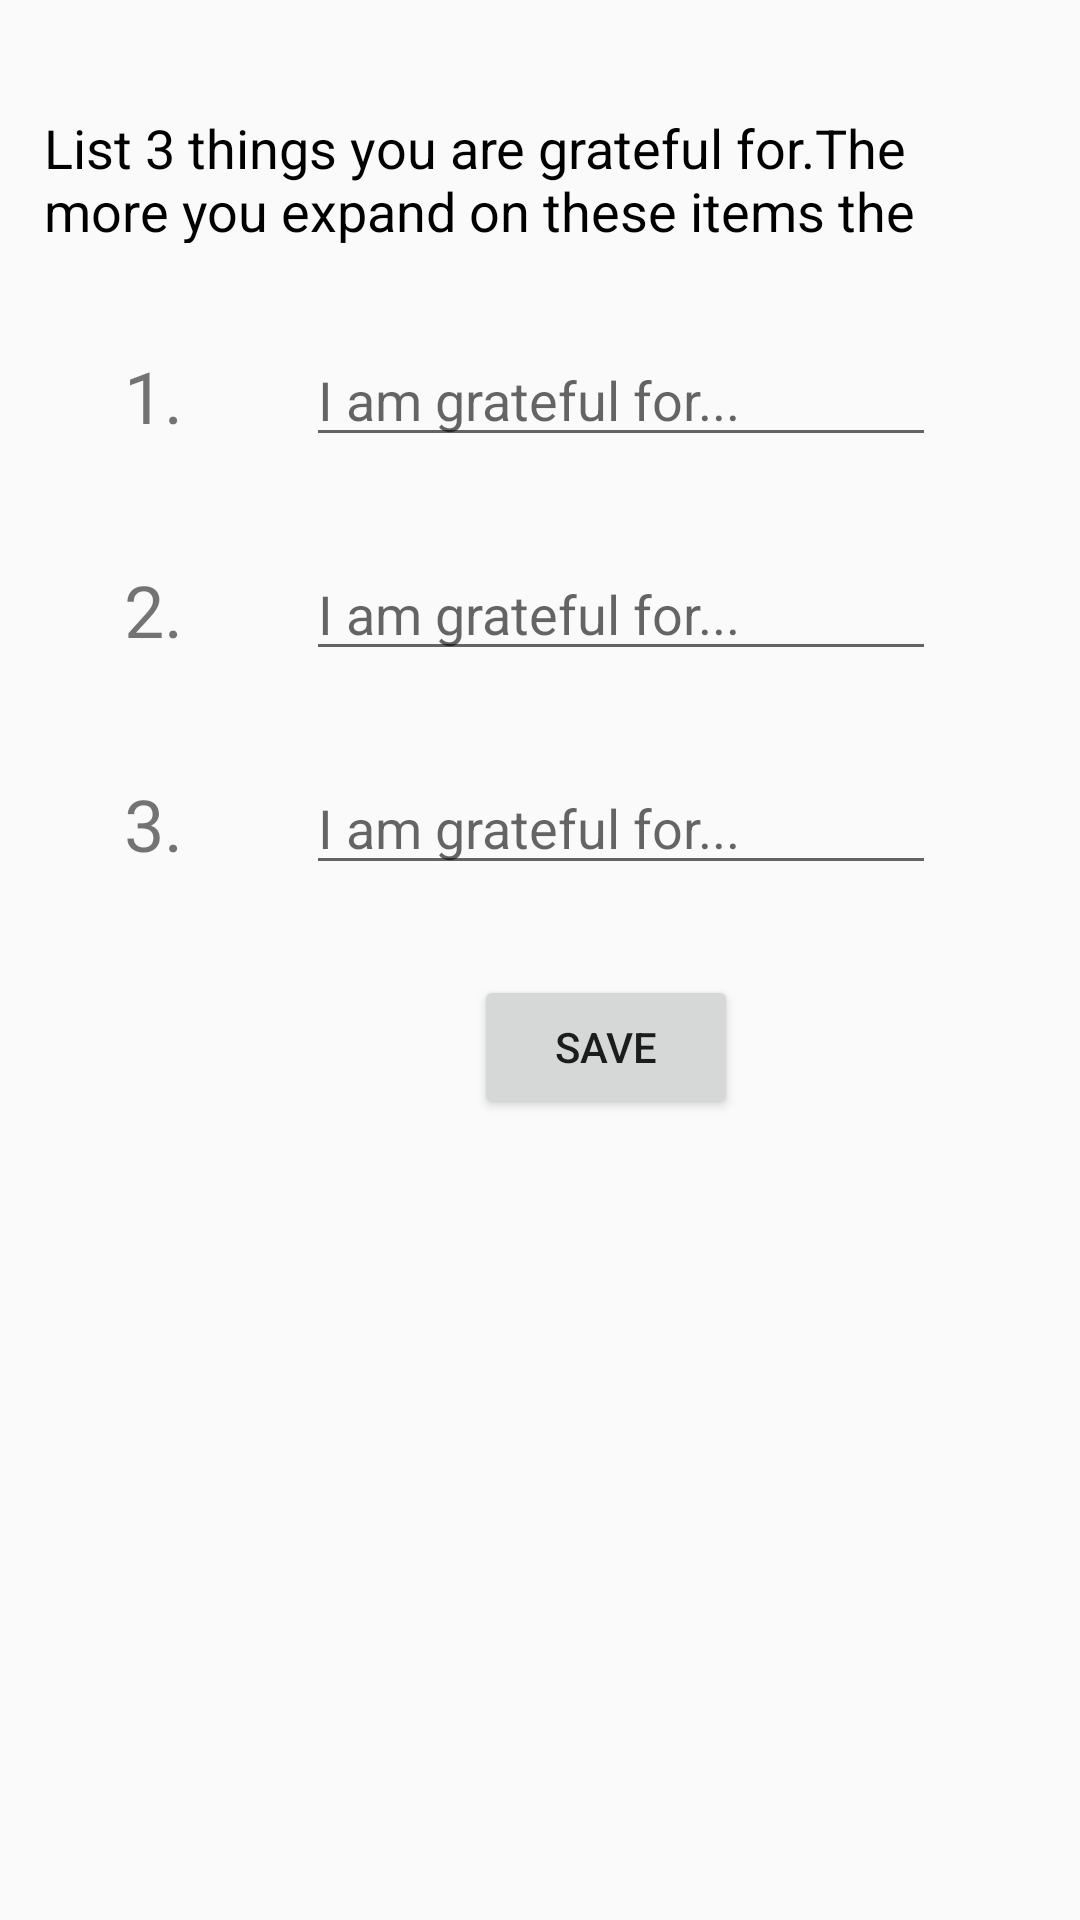

The Android layout XML behind this screen, and the referenced resources:
<!-- AndroidManifest.xml: application theme AppTheme -->
<!-- res/layout/activity_gratitude.xml -->
<?xml version="1.0" encoding="utf-8"?>
<androidx.constraintlayout.widget.ConstraintLayout xmlns:android="http://schemas.android.com/apk/res/android"
    xmlns:app="http://schemas.android.com/apk/res-auto"
    xmlns:tools="http://schemas.android.com/tools"
    android:layout_width="match_parent"
    android:layout_height="match_parent"
    tools:context=".gratitudeActivity">

    <TextView
        android:id="@+id/textView2"
        android:layout_width="330dp"
        android:layout_height="44dp"
        android:layout_marginBottom="30dp"
        android:text="@string/List3things"
        android:textColor="@android:color/black"
        android:textSize="18sp"
        app:layout_constraintBottom_toTopOf="@+id/editTextOne"
        app:layout_constraintEnd_toEndOf="parent"
        app:layout_constraintHorizontal_bias="0.487"
        app:layout_constraintStart_toStartOf="parent"
        app:layout_constraintTop_toTopOf="parent"
        app:layout_constraintVertical_bias="1.0" />

    <androidx.constraintlayout.widget.Guideline
        android:id="@+id/guideline"
        android:layout_width="wrap_content"
        android:layout_height="wrap_content"
        android:orientation="vertical"
        app:layout_constraintGuide_begin="102dp" />

    <TextView
        android:id="@+id/textViewOne"
        android:layout_width="wrap_content"
        android:layout_height="wrap_content"
        android:text="@string/one"
        android:textSize="24sp"
        app:layout_constraintBottom_toBottomOf="@+id/editTextOne"
        app:layout_constraintEnd_toStartOf="@+id/guideline"
        app:layout_constraintStart_toStartOf="parent"
        app:layout_constraintTop_toTopOf="@+id/editTextOne" />

    <EditText
        android:id="@+id/editTextOne"
        android:layout_width="wrap_content"
        android:layout_height="wrap_content"
        android:layout_marginBottom="30dp"
        android:ems="10"
        android:gravity="start|top"
        android:hint="@string/Iamgrateful"
        android:inputType="textMultiLine"
        app:layout_constraintBottom_toTopOf="@+id/editTextTwo"
        app:layout_constraintStart_toStartOf="@+id/guideline" />

    <TextView
        android:id="@+id/textViewTwo"
        android:layout_width="wrap_content"
        android:layout_height="wrap_content"
        android:text="@string/two"
        android:textSize="24sp"
        app:layout_constraintBottom_toBottomOf="@+id/editTextTwo"
        app:layout_constraintEnd_toStartOf="@+id/guideline"
        app:layout_constraintStart_toStartOf="parent"
        app:layout_constraintTop_toTopOf="@+id/editTextTwo" />

    <EditText
        android:id="@+id/editTextTwo"
        android:layout_width="wrap_content"
        android:layout_height="wrap_content"
        android:layout_marginBottom="30dp"
        android:ems="10"
        android:gravity="start|top"
        android:hint="@string/Iamgrateful"
        android:inputType="textMultiLine"
        app:layout_constraintBottom_toTopOf="@+id/editTextThree"
        app:layout_constraintStart_toStartOf="@+id/guideline" />

    <TextView
        android:id="@+id/textViewThree"
        android:layout_width="wrap_content"
        android:layout_height="wrap_content"
        android:text="@string/three"
        android:textSize="24sp"
        app:layout_constraintBottom_toBottomOf="@+id/editTextThree"
        app:layout_constraintEnd_toStartOf="@+id/guideline"
        app:layout_constraintStart_toStartOf="parent"
        app:layout_constraintTop_toTopOf="@+id/editTextThree" />

    <EditText
        android:id="@+id/editTextThree"
        android:layout_width="wrap_content"
        android:layout_height="wrap_content"
        android:layout_marginBottom="30dp"
        android:ems="10"
        android:gravity="start|top"
        android:hint="@string/Iamgrateful"
        android:inputType="textMultiLine"
        app:layout_constraintBottom_toTopOf="@+id/buttonSave"
        app:layout_constraintStart_toStartOf="@+id/guideline" />

    <Button
        android:id="@+id/buttonSave"
        android:layout_width="wrap_content"
        android:layout_height="wrap_content"
        android:layout_marginStart="56dp"
        android:layout_marginLeft="56dp"
        android:layout_marginBottom="267dp"
        android:text="@string/save"
        app:layout_constraintBottom_toBottomOf="parent"
        app:layout_constraintStart_toStartOf="@+id/guideline" />

</androidx.constraintlayout.widget.ConstraintLayout>
<!-- resources referenced by this layout -->
<resources>
  <string name="Iamgrateful">I am grateful for...</string>
  <string name="List3things">List 3 things you are grateful for.The more you expand on these items the better.</string>
  <string name="one">1.</string>
  <string name="save">SAVE</string>
  <string name="three">3.</string>
  <string name="two">2.</string>
  <style name="AppTheme" parent="Theme.AppCompat.Light.DarkActionBar">
          
          <item name="colorPrimary">@color/colorPrimary</item>
          <item name="colorPrimaryDark">@color/colorPrimaryDark</item>
          <item name="colorAccent">@color/colorAccent</item>
      </style>
  <color name="colorPrimary">#F8D094</color>
  <color name="colorPrimaryDark">#ff9800</color>
  <color name="colorAccent">#FFF3E0</color>
</resources>
